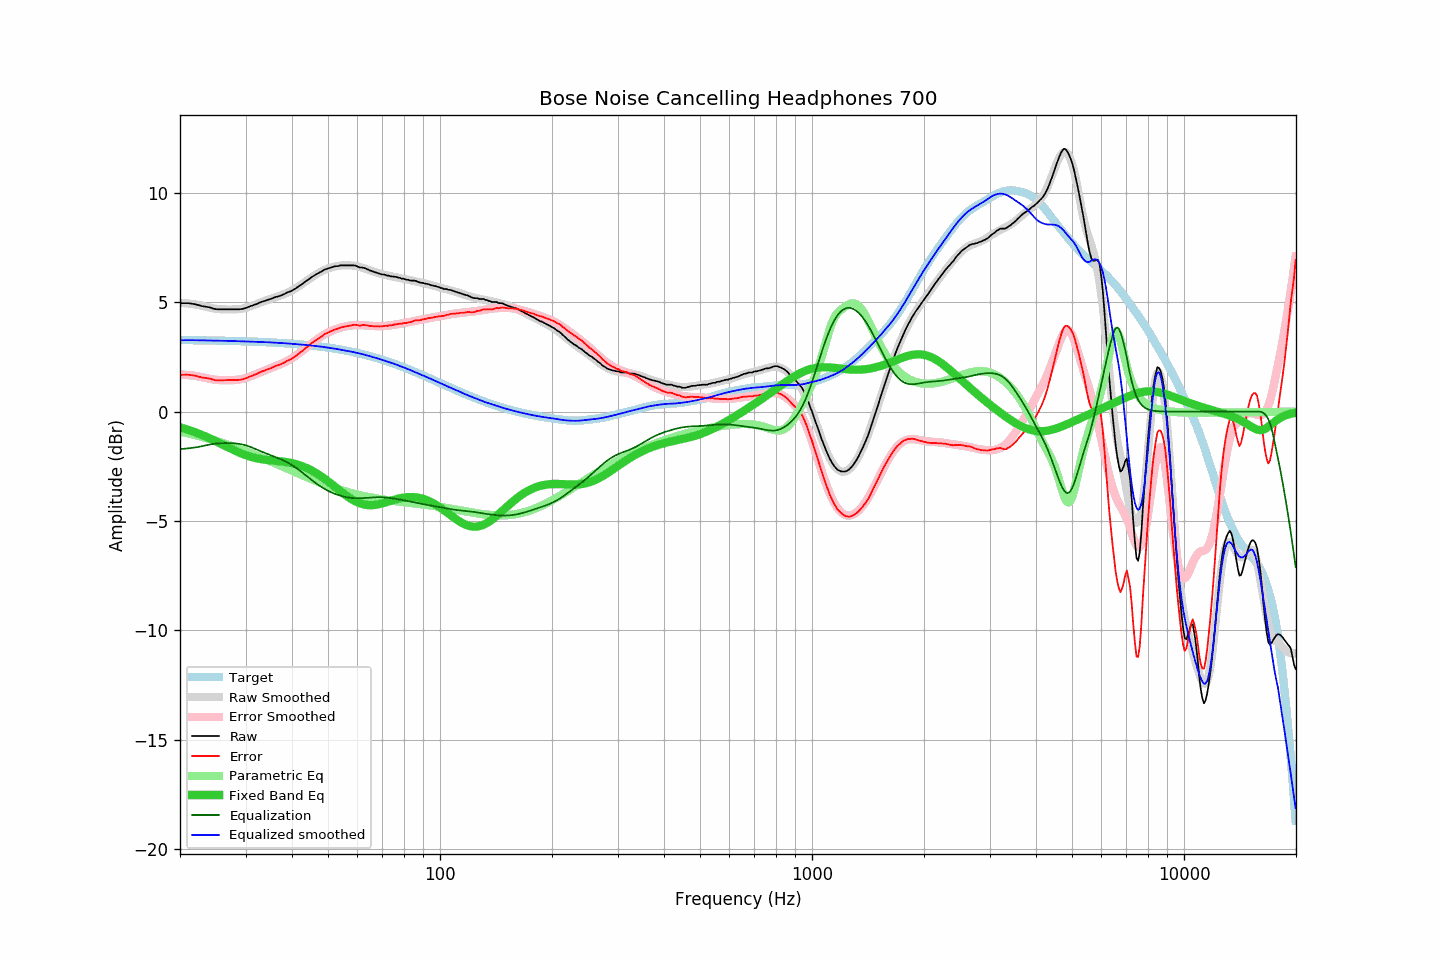

The file beside this chart, header and first rows:
frequency, raw, error, smoothed, error_smoothed, equalization, parametric_eq, equalized_raw, equalized_smoothed, target
20.00, 4.96, 1.68, 4.98, 1.71, -1.71, -0.72, 3.26, 3.27, 3.28
20.20, 4.96, 1.69, 4.97, 1.70, -1.70, -0.74, 3.26, 3.27, 3.28
20.40, 4.96, 1.69, 4.97, 1.70, -1.70, -0.76, 3.27, 3.27, 3.28
20.61, 4.96, 1.69, 4.96, 1.69, -1.69, -0.78, 3.27, 3.27, 3.28
20.81, 4.96, 1.69, 4.96, 1.69, -1.69, -0.81, 3.28, 3.27, 3.27
21.02, 4.96, 1.69, 4.95, 1.68, -1.68, -0.83, 3.28, 3.27, 3.27
21.23, 4.95, 1.68, 4.94, 1.67, -1.67, -0.85, 3.28, 3.27, 3.27
21.44, 4.94, 1.67, 4.93, 1.66, -1.66, -0.88, 3.28, 3.27, 3.27
21.66, 4.93, 1.66, 4.92, 1.65, -1.65, -0.90, 3.28, 3.27, 3.27
21.87, 4.92, 1.65, 4.91, 1.64, -1.64, -0.93, 3.28, 3.27, 3.27
22.09, 4.90, 1.63, 4.90, 1.63, -1.63, -0.96, 3.27, 3.27, 3.27
22.31, 4.88, 1.62, 4.89, 1.62, -1.62, -0.98, 3.26, 3.27, 3.27
22.54, 4.86, 1.60, 4.87, 1.60, -1.60, -1.01, 3.26, 3.27, 3.27
22.76, 4.84, 1.58, 4.85, 1.59, -1.59, -1.04, 3.25, 3.26, 3.26
22.99, 4.82, 1.56, 4.83, 1.57, -1.57, -1.07, 3.25, 3.26, 3.26
23.22, 4.81, 1.55, 4.82, 1.56, -1.56, -1.10, 3.26, 3.26, 3.26
23.45, 4.80, 1.54, 4.80, 1.54, -1.54, -1.14, 3.26, 3.26, 3.26
23.69, 4.79, 1.53, 4.78, 1.52, -1.52, -1.17, 3.27, 3.26, 3.26
23.92, 4.77, 1.51, 4.76, 1.51, -1.51, -1.20, 3.26, 3.25, 3.26
24.16, 4.76, 1.50, 4.75, 1.49, -1.49, -1.23, 3.27, 3.25, 3.26
24.40, 4.73, 1.48, 4.73, 1.48, -1.48, -1.27, 3.25, 3.25, 3.26
24.65, 4.71, 1.46, 4.72, 1.47, -1.47, -1.30, 3.24, 3.25, 3.25
24.89, 4.69, 1.44, 4.71, 1.46, -1.46, -1.34, 3.23, 3.25, 3.25
25.14, 4.68, 1.43, 4.70, 1.45, -1.45, -1.37, 3.23, 3.25, 3.25
25.39, 4.68, 1.43, 4.69, 1.45, -1.45, -1.41, 3.23, 3.25, 3.25
25.65, 4.68, 1.43, 4.69, 1.44, -1.44, -1.45, 3.24, 3.24, 3.25
25.91, 4.68, 1.44, 4.68, 1.44, -1.44, -1.48, 3.24, 3.24, 3.25
26.16, 4.68, 1.44, 4.68, 1.44, -1.44, -1.52, 3.25, 3.24, 3.25
26.43, 4.68, 1.44, 4.68, 1.43, -1.43, -1.56, 3.25, 3.24, 3.24
26.69, 4.68, 1.44, 4.67, 1.43, -1.43, -1.60, 3.25, 3.24, 3.24
26.96, 4.68, 1.44, 4.67, 1.44, -1.44, -1.63, 3.25, 3.24, 3.24
27.23, 4.68, 1.44, 4.67, 1.44, -1.44, -1.67, 3.25, 3.24, 3.24
27.50, 4.68, 1.45, 4.67, 1.44, -1.44, -1.71, 3.24, 3.23, 3.24
27.77, 4.68, 1.45, 4.68, 1.44, -1.44, -1.74, 3.24, 3.23, 3.23
28.05, 4.68, 1.45, 4.68, 1.45, -1.45, -1.78, 3.23, 3.23, 3.23
28.33, 4.68, 1.45, 4.68, 1.45, -1.45, -1.81, 3.23, 3.23, 3.23
28.62, 4.68, 1.45, 4.69, 1.46, -1.46, -1.84, 3.22, 3.22, 3.23
28.90, 4.68, 1.46, 4.70, 1.47, -1.47, -1.88, 3.21, 3.22, 3.23
29.19, 4.69, 1.47, 4.71, 1.49, -1.49, -1.91, 3.21, 3.22, 3.22
29.48, 4.70, 1.48, 4.72, 1.50, -1.50, -1.94, 3.20, 3.22, 3.22
29.78, 4.72, 1.50, 4.73, 1.52, -1.52, -1.97, 3.20, 3.21, 3.22
30.08, 4.74, 1.53, 4.75, 1.54, -1.54, -1.99, 3.20, 3.21, 3.22
30.38, 4.77, 1.56, 4.77, 1.56, -1.56, -2.02, 3.21, 3.21, 3.21
30.68, 4.80, 1.59, 4.80, 1.59, -1.59, -2.04, 3.21, 3.21, 3.21
30.99, 4.83, 1.62, 4.82, 1.62, -1.62, -2.06, 3.22, 3.21, 3.21
31.30, 4.85, 1.65, 4.85, 1.65, -1.65, -2.08, 3.21, 3.20, 3.21
31.61, 4.88, 1.68, 4.88, 1.68, -1.68, -2.10, 3.21, 3.20, 3.20
31.93, 4.90, 1.70, 4.91, 1.71, -1.71, -2.12, 3.20, 3.20, 3.20
32.24, 4.93, 1.74, 4.94, 1.74, -1.74, -2.14, 3.19, 3.20, 3.20
32.57, 4.97, 1.78, 4.97, 1.77, -1.77, -2.15, 3.20, 3.20, 3.19
32.89, 5.00, 1.81, 4.99, 1.80, -1.80, -2.16, 3.20, 3.19, 3.19
33.22, 5.03, 1.84, 5.02, 1.83, -1.83, -2.18, 3.20, 3.19, 3.19
33.55, 5.05, 1.87, 5.05, 1.86, -1.86, -2.19, 3.19, 3.19, 3.18
33.89, 5.07, 1.89, 5.07, 1.89, -1.89, -2.20, 3.18, 3.18, 3.18
34.23, 5.10, 1.92, 5.10, 1.92, -1.92, -2.21, 3.18, 3.18, 3.18
34.57, 5.12, 1.95, 5.12, 1.95, -1.95, -2.21, 3.17, 3.17, 3.17
34.92, 5.14, 1.97, 5.15, 1.98, -1.98, -2.22, 3.16, 3.17, 3.17
35.27, 5.17, 2.01, 5.17, 2.01, -2.01, -2.23, 3.16, 3.17, 3.17
35.62, 5.20, 2.04, 5.20, 2.04, -2.04, -2.23, 3.17, 3.16, 3.16
35.97, 5.23, 2.07, 5.22, 2.06, -2.06, -2.24, 3.17, 3.16, 3.16
... 635 more rows
